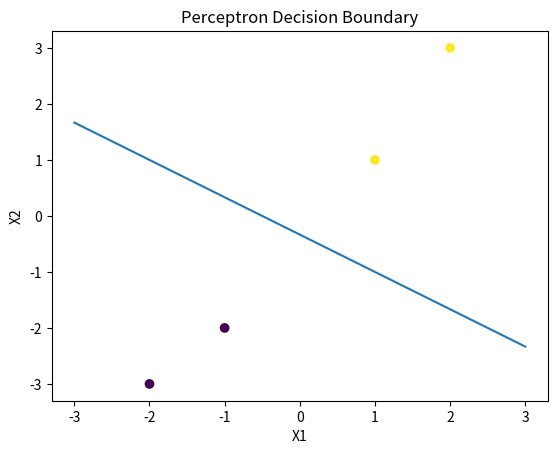

Reproduce this figure in Python.
import numpy as np
import matplotlib.pyplot as plt

X = np.array([[2, 3], [1, 1], [-1, -2], [-2, -3]])
y = np.array([1, 1, -1, -1])
w = np.zeros(2)
b = 0
lr = 0.1

for epoch in range(10):
    for i in range(len(X)):
        if y[i] * (np.dot(w, X[i]) + b) <= 0:
            w = w + lr * y[i] * X[i]
            b = b + lr * y[i]

print("Weights:", w)
print("Bias:", b)

plt.scatter(X[:, 0], X[:, 1], c=y)
x_vals = np.linspace(-3, 3, 100)
if w[1] != 0:
    y_vals = -(w[0] * x_vals + b) / w[1]
    plt.plot(x_vals, y_vals)

plt.xlabel("X1")
plt.ylabel("X2")
plt.title("Perceptron Decision Boundary")
plt.show()
